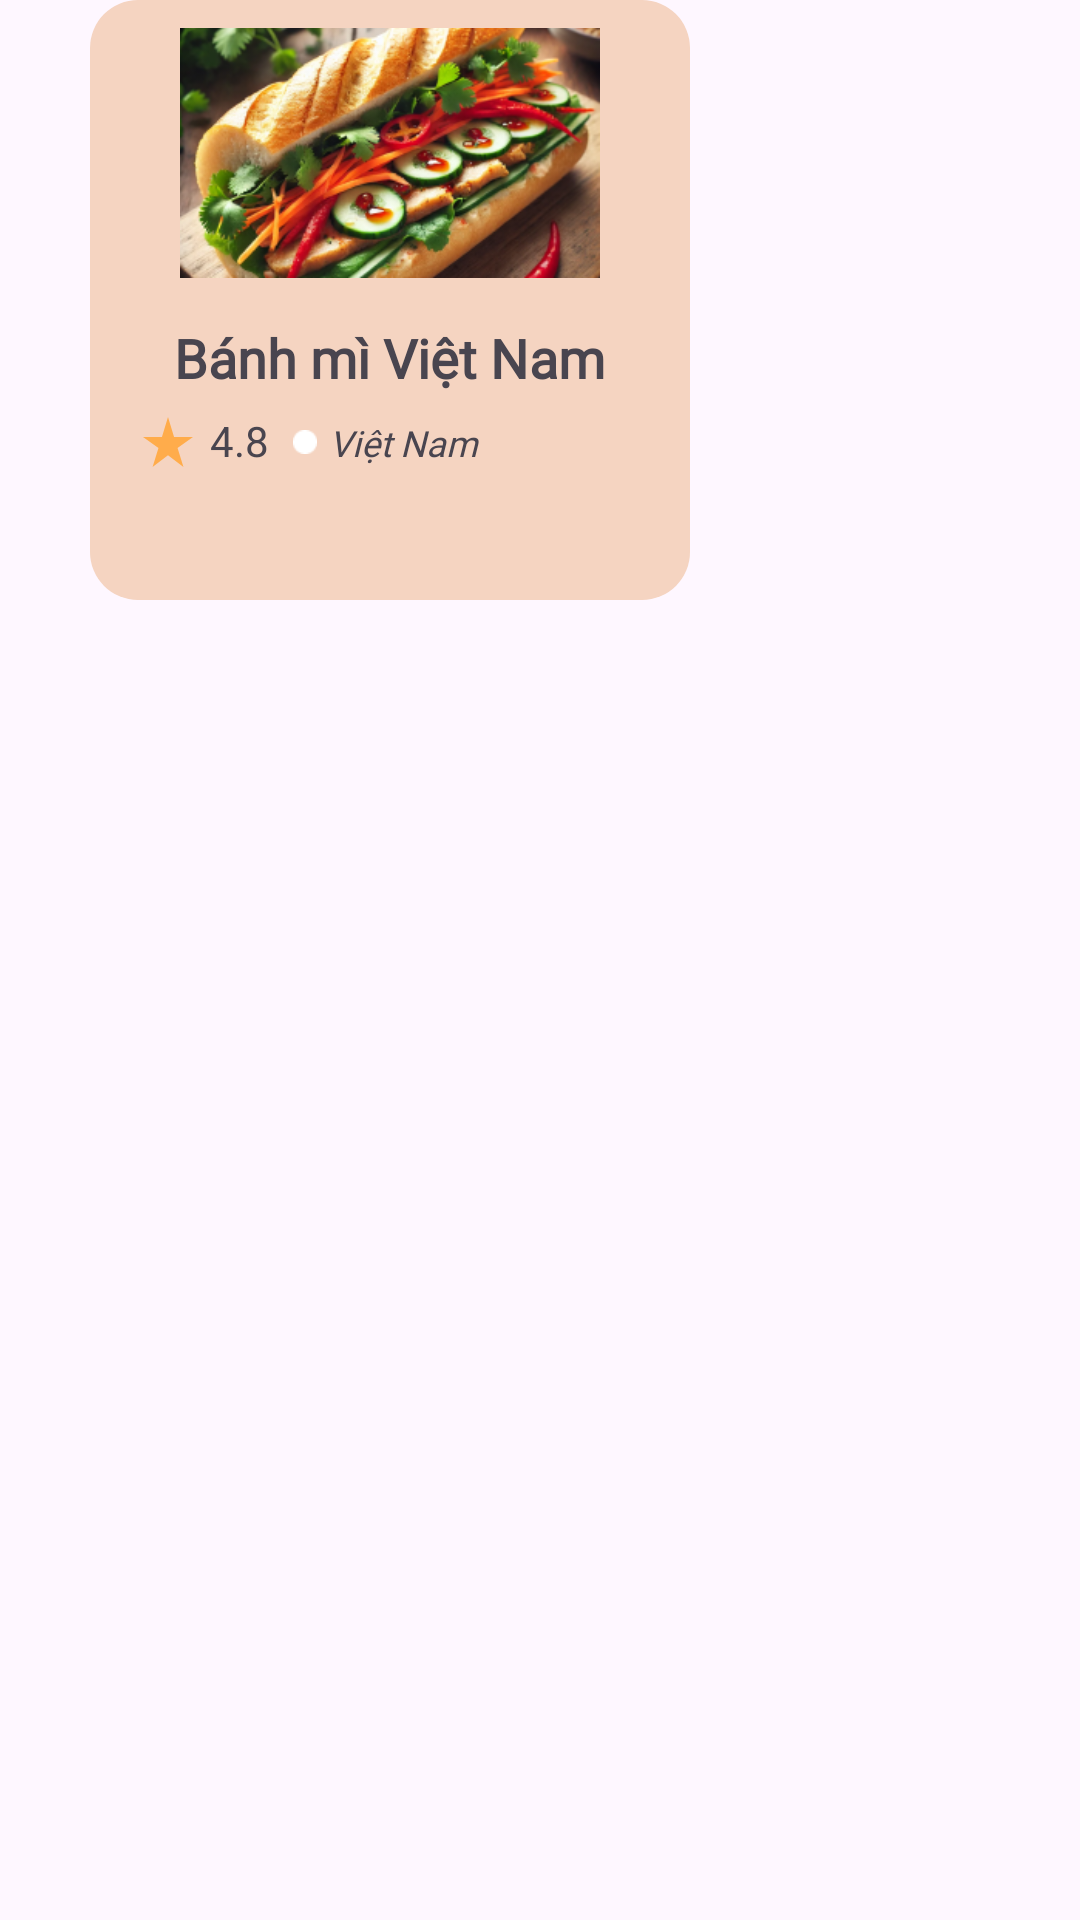

Layout XML and referenced resources for this Android screen:
<!-- AndroidManifest.xml: application theme Theme.AppQuanLiCongThucNauAn -->
<!-- res/layout/small_card.xml -->
<?xml version="1.0" encoding="utf-8"?>
<RelativeLayout xmlns:android="http://schemas.android.com/apk/res/android"
    android:layout_width="wrap_content"
    android:layout_height="wrap_content">

    <LinearLayout
        android:id="@+id/small_card"
        android:layout_width="200dp"
        android:layout_height="200dp"
        android:layout_marginLeft="30dp"
        android:background="@drawable/border_only"
        android:gravity="center_horizontal"
        android:orientation="vertical">

        <ImageView
            android:id="@+id/banhmi_img"
            android:layout_width="140dp"
            android:layout_height="100dp"
            android:layout_marginTop="1dp"
            android:src="@drawable/banhmi" />

        <TextView
            android:id="@+id/b_nh_m_vi_t"
            android:layout_width="wrap_content"
            android:layout_height="wrap_content"
            android:gravity="center"
            android:padding="6dp"
            android:text="@string/b_nh_m_vi_t"
            android:textSize="18sp"
            android:fontFamily="@font/abeezee"
            android:textStyle="bold" />

        <RelativeLayout
            android:id="@+id/text_content"
            android:layout_width="168dp"
            android:layout_height="20dp"
            android:layout_gravity="center">

            <ImageView
                android:id="@+id/star_rating"
                android:layout_width="20dp"
                android:layout_height="20dp"
                android:background="@drawable/ic_star">

            </ImageView>

            <TextView
                android:id="@+id/some_id"
                android:layout_width="wrap_content"
                android:layout_height="wrap_content"
                android:layout_marginStart="4dp"
                android:layout_toEndOf="@id/star_rating"
                android:gravity="center_vertical"
                android:text="4.8" />

            <ImageView
                android:id="@+id/ellipse_"
                android:layout_width="8dp"
                android:layout_height="8dp"
                android:layout_centerVertical="true"
                android:layout_marginStart="8dp"
                android:layout_toEndOf="@id/some_id"
                android:background="@drawable/ellipse" />

            <TextView
                android:id="@+id/title"
                android:layout_width="98dp"
                android:layout_height="16dp"
                android:layout_centerVertical="true"
                android:layout_marginStart="4dp"
                android:layout_toEndOf="@id/ellipse_"
                android:gravity="center_vertical"
                android:lineSpacingExtra="2sp"
                android:text="@string/vi_t_nam"
                android:textSize="12sp"
                android:fontFamily="@font/abeezee"
                android:textStyle="italic" />
        </RelativeLayout>
    </LinearLayout>

</RelativeLayout>
<!-- resources referenced by this layout -->
<resources>
  <!-- drawable banhmi: png bitmap (drawable, 91731 bytes) -->
  <!-- drawable border_only (drawable) -->
  <shape xmlns:android="http://schemas.android.com/apk/res/android">
      <corners android:radius="16dp" />
      <solid android:color="#F5D4C1" />
      
  </shape>
  <!-- drawable ellipse: png bitmap (drawable, 222 bytes) -->
  <!-- drawable ic_star (drawable) -->
  <vector xmlns:android="http://schemas.android.com/apk/res/android" android:height="20dp" android:tint="#FFAC4B" android:viewportHeight="24" android:viewportWidth="24" android:width="20dp">
        
      <path android:fillColor="@android:color/white" android:pathData="M14.43,10l-2.43,-8l-2.43,8l-7.57,0l6.18,4.41l-2.35,7.59l6.17,-4.69l6.18,4.69l-2.35,-7.59l6.17,-4.41z"/>
      
  </vector>
  <string name="b_nh_m_vi_t">Bánh mì Việt Nam</string>
  <string name="vi_t_nam">Việt Nam</string>
  <style name="Theme.AppQuanLiCongThucNauAn" parent="Base.Theme.AppQuanLiCongThucNauAn" />
  <style name="Base.Theme.AppQuanLiCongThucNauAn" parent="Theme.Material3.DayNight.NoActionBar">
          
          
          <item name="android:windowTranslucentNavigation">true</item>
      </style>
</resources>
